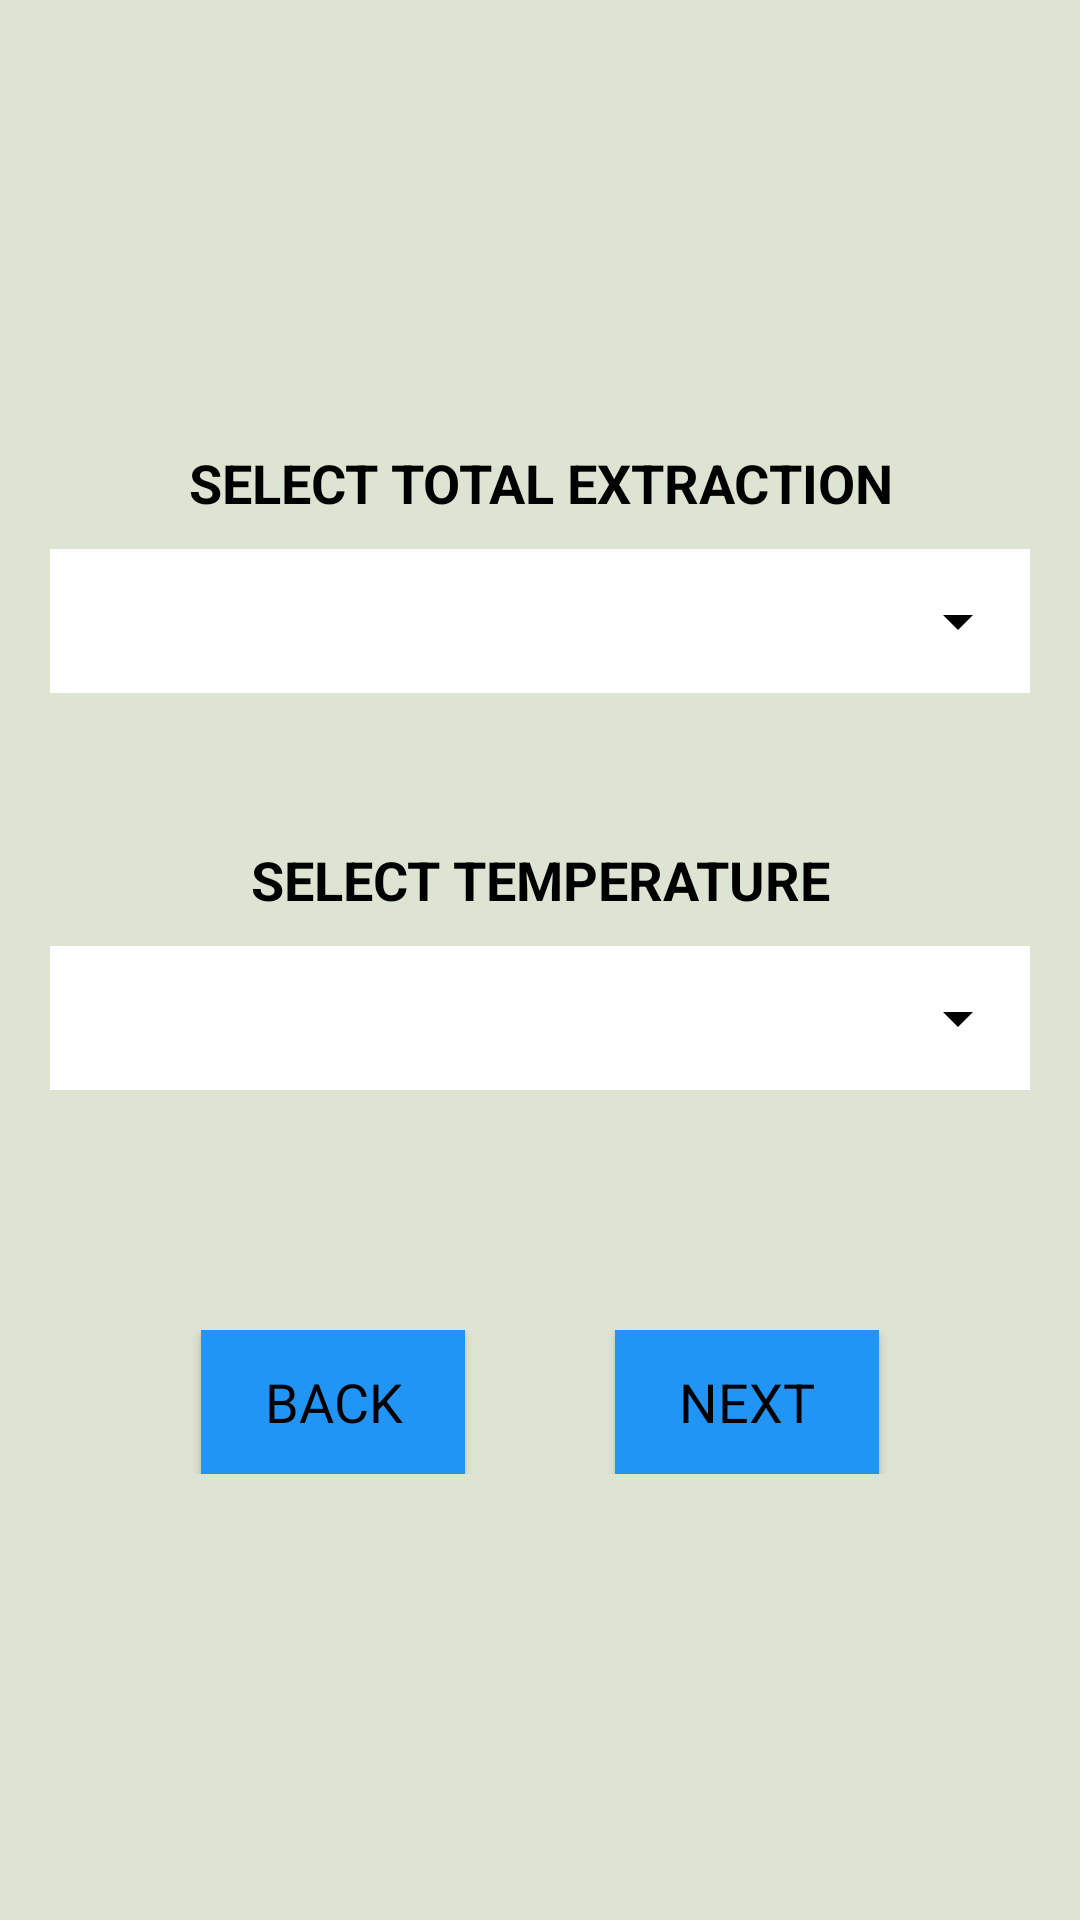

Write the Android layout XML for this screen, with the resource values it uses.
<!-- AndroidManifest.xml: application theme AppTheme -->
<!-- res/layout/fragment_profile_recipe.xml -->
<?xml version="1.0" encoding="utf-8"?>
<LinearLayout xmlns:app="http://schemas.android.com/apk/res-auto"
    xmlns:tools="http://schemas.android.com/tools"
    android:orientation="vertical"
    android:layout_width="match_parent"
    android:layout_height="match_parent"
    android:padding="50px"
    android:layout_gravity="center"
    android:gravity="center"
    android:background="@color/colorLightLimeGreen"
    xmlns:android="http://schemas.android.com/apk/res/android"
    >

    <LinearLayout
        android:layout_width="match_parent"
        android:layout_height="wrap_content"
        android:orientation="vertical">
        <TextView
            android:layout_width="match_parent"
            android:layout_height="wrap_content"
            android:text="Select Total Extraction"
            android:textAllCaps="true"
            android:textStyle="bold"
            android:gravity="center"
            android:textSize="@dimen/labelTextSize"
            android:layout_marginBottom="10dp"
            android:textColor="@color/colorBlack"
            ></TextView>

        <RelativeLayout
            android:layout_width="match_parent"
            android:layout_height="wrap_content"
            android:background="@color/colorWhite">

            <Spinner
                android:id="@+id/spinner_total_extraction"
                android:layout_height="48dp"
                android:layout_width="match_parent"
                android:backgroundTint="@color/colorBlack"
                />
        </RelativeLayout>

    </LinearLayout>

    <LinearLayout
        android:layout_width="match_parent"
        android:layout_height="wrap_content"
        android:layout_marginTop="50dp"
        android:layout_marginBottom="80dp"
        android:orientation="vertical">
        <TextView
            android:layout_width="match_parent"
            android:layout_height="wrap_content"
            android:text="Select Temperature"
            android:textAllCaps="true"
            android:textStyle="bold"
            android:gravity="center"
            android:textSize="@dimen/labelTextSize"
            android:layout_marginBottom="10dp"
            android:textColor="@color/colorBlack"
            ></TextView>

        <RelativeLayout
            android:layout_width="match_parent"
            android:layout_height="wrap_content"
            android:background="@color/colorWhite">

            <Spinner
                android:id="@+id/spinner_temperature"
                android:layout_height="48dp"
                android:layout_width="match_parent"
                android:backgroundTint="@color/colorBlack" />
        </RelativeLayout>

    </LinearLayout>

    <androidx.constraintlayout.widget.ConstraintLayout

        android:layout_width="match_parent"
        android:layout_height="wrap_content">

        <Button
            android:id="@+id/btn_back"
            android:layout_width="wrap_content"
            android:layout_height="wrap_content"
            android:background="@color/colorDarkBlue"
            android:elevation="10dp"
            android:text="Back"
            android:textSize="@dimen/labelTextSize"
            android:textColor="@color/colorBlack"
            app:layout_constraintEnd_toStartOf="@+id/btn_next"
            app:layout_constraintBottom_toBottomOf="parent"
            app:layout_constraintTop_toTopOf="parent"
            app:layout_constraintStart_toStartOf="parent" />

        <Button
            android:id="@+id/btn_next"
            android:layout_width="wrap_content"
            android:layout_height="wrap_content"
            android:background="@color/colorDarkBlue"
            android:elevation="10dp"
            android:text="Next"
            android:pointerIcon="arrow"
            android:textSize="@dimen/labelTextSize"
            android:textColor="@color/colorBlack"
            app:layout_constraintBottom_toBottomOf="parent"
            app:layout_constraintEnd_toEndOf="parent"
            app:layout_constraintStart_toEndOf="@+id/btn_back"
            app:layout_constraintTop_toTopOf="parent" />

    </androidx.constraintlayout.widget.ConstraintLayout>
</LinearLayout>
<!-- resources referenced by this layout -->
<resources>
  <color name="colorBlack">#000000</color>
  <color name="colorDarkBlue">#2095F6</color>
  <color name="colorLightLimeGreen">#DDE4D2</color>
  <color name="colorWhite">#FFFFFF</color>
  <dimen name="labelTextSize">18sp</dimen>
  <style name="AppTheme" parent="Theme.MaterialComponents.DayNight.NoActionBar">
          <item name="colorPrimary">@color/colorPrimary</item>
          <item name="colorPrimaryDark">@color/colorPrimaryDark</item>
          <item name="colorAccent">@color/colorAccent</item>
          <item name="fontFamily">@font/dm_sans</item>
      </style>
  <color name="colorPrimary">#1A4D2E</color>
  <color name="colorPrimaryDark">#0D4222</color>
  <color name="colorAccent">#ff6e40</color>
</resources>
